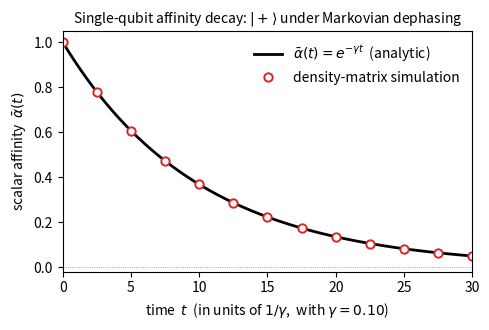

Here is the Python script that generated this plot: (Note: this script raises an exception after producing the figure.)
"""Generate Figure 1: single-qubit affinity decay under Markovian dephasing.

Reproduces Fig. 1 of the RCT paper (sections/03-rct.tex).

System: one qubit, prepared in |+> = (|0> + |1>) / sqrt(2), the
equal-weight superposition for d = 2, with alpha-bar(0) = 1
(Proposition III(ii)).

Dynamics: pure dephasing at rate gamma, jump operators
L_0 = sqrt(gamma) |0><0|, L_1 = sqrt(gamma) |1><1|.  By Proposition II
the single off-diagonal magnitude obeys |rho_01(t)| = |rho_01(0)| e^{-gamma t},
so alpha-bar(t) = e^{-gamma t} exactly under the Markovian approximation.

Output: figures/fig1_affinity_decay.pdf  (and .png companion)
"""
from __future__ import annotations

from pathlib import Path

import matplotlib.pyplot as plt
import numpy as np


def lindblad_step(rho: np.ndarray, gamma: float, dt: float) -> np.ndarray:
    """Forward Euler step on the dephasing dissipator (no H_S contribution).

    For pure-dephasing pointer-basis L_k = sqrt(gamma)|k><k|, the magnitude
    of any off-diagonal matrix element decays as d|rho_01|/dt = -gamma|rho_01|.
    """
    drho = np.zeros_like(rho)
    drho[0, 1] = -gamma * rho[0, 1]
    drho[1, 0] = -gamma * rho[1, 0]
    return rho + dt * drho


def main() -> None:
    gamma = 0.10
    t_max = 30.0

    # Continuous analytic curve.
    t_curve = np.linspace(0, t_max, 601)
    alpha_analytic = np.exp(-gamma * t_curve)

    # Discrete simulation samples (forward-Euler integration).
    n_samples = 13
    t_samples = np.linspace(0, t_max, n_samples)
    psi0 = np.array([1.0, 1.0]) / np.sqrt(2.0)
    rho = np.outer(psi0, psi0.conj()).astype(complex)
    alpha_sim = np.empty(n_samples)
    alpha_sim[0] = 2 * abs(rho[0, 1])
    dt = 0.01
    t = 0.0
    for k in range(1, n_samples):
        while t < t_samples[k] - 1e-12:
            step = min(dt, t_samples[k] - t)
            rho = lindblad_step(rho, gamma, step)
            t += step
        alpha_sim[k] = 2 * abs(rho[0, 1])  # for d=2: alpha-bar = 2|rho_01|

    fig, ax = plt.subplots(figsize=(5.0, 3.4))
    ax.plot(t_curve, alpha_analytic, color="black", linewidth=2.0,
            label=r"$\bar\alpha(t) = e^{-\gamma t}$  (analytic)")
    ax.plot(t_samples, alpha_sim, "o", markersize=6, markerfacecolor="white",
            markeredgecolor="tab:red", markeredgewidth=1.4,
            label=r"density-matrix simulation")
    ax.axhline(0.0, color="gray", linewidth=0.6, linestyle=":")

    ax.set_xlabel(r"time  $t$  (in units of $1/\gamma$,  with $\gamma = 0.10$)")
    ax.set_ylabel(r"scalar affinity  $\bar\alpha(t)$")
    ax.set_xlim(0, t_max)
    ax.set_ylim(-0.02, 1.05)
    ax.legend(frameon=False, loc="upper right")
    ax.set_title(
        r"Single-qubit affinity decay: $|+\rangle$ under Markovian dephasing",
        fontsize=10,
    )
    fig.tight_layout()

    out_dir = Path(__file__).parent
    pdf_path = out_dir / "fig1_affinity_decay.pdf"
    png_path = out_dir / "fig1_affinity_decay.png"
    fig.savefig(pdf_path, bbox_inches="tight")
    fig.savefig(png_path, bbox_inches="tight", dpi=200)
    max_err = np.max(np.abs(alpha_sim - np.exp(-gamma * t_samples)))
    print(f"wrote {pdf_path}  (sim vs analytic max error = {max_err:.4e})")


if __name__ == "__main__":
    main()
